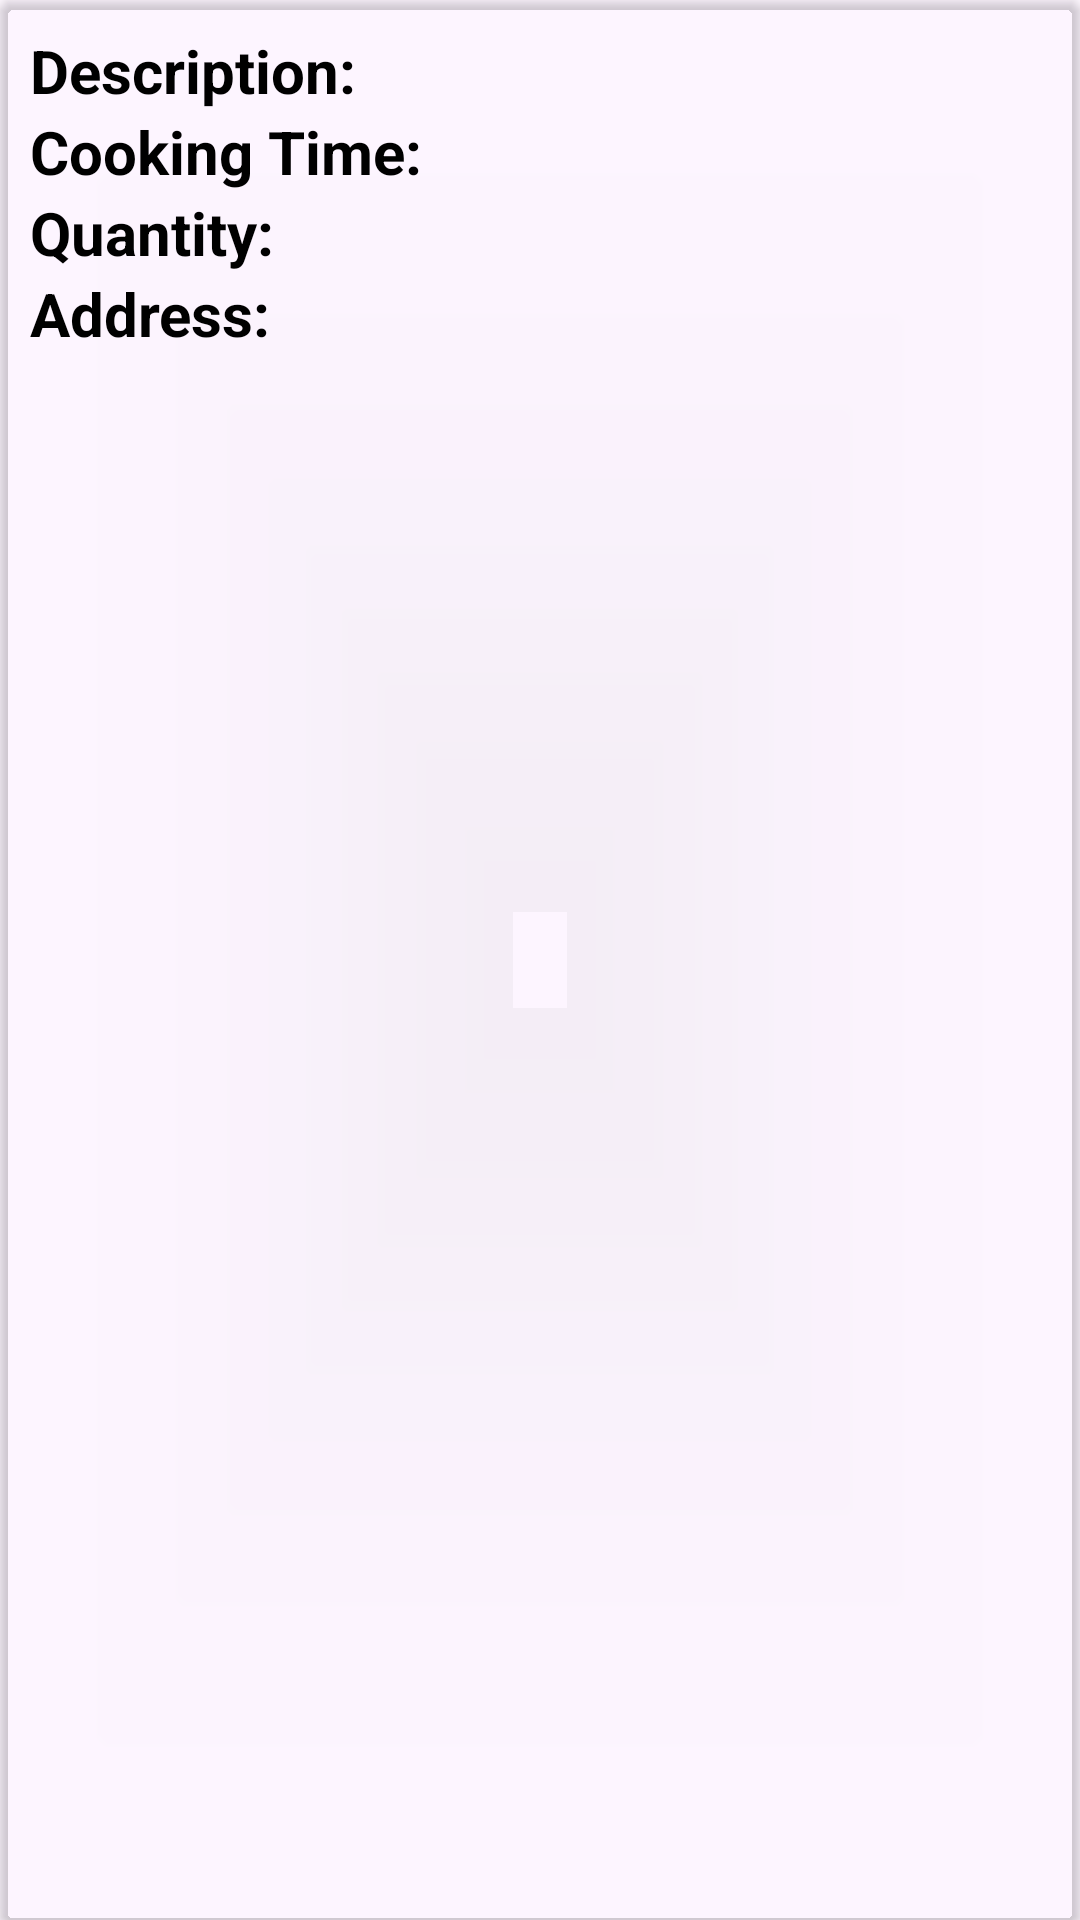

This screen was rendered from an Android layout file. Write that file and the resources it references.
<!-- AndroidManifest.xml: application theme Theme.SJ_demo -->
<!-- res/layout/foodlistentry.xml -->
<?xml version="1.0" encoding="utf-8"?>
<androidx.cardview.widget.CardView xmlns:android="http://schemas.android.com/apk/res/android"
    android:layout_width="match_parent"
    xmlns:app="http://schemas.android.com/apk/res-auto"
    app:cardElevation="2dp"
    app:cardCornerRadius="5dp"
    android:layout_margin="10dp"
    android:id="@+id/main_card"
    android:backgroundTint="#0AE8C6ED"
    android:layout_height="wrap_content">


    <LinearLayout
        android:layout_width="match_parent"
        android:layout_height="wrap_content"
        android:orientation="vertical"
        android:padding="10dp">
        <LinearLayout
            android:layout_width="wrap_content"
            android:layout_height="wrap_content"
            android:layout_gravity="center_vertical"
            android:orientation="horizontal">


            <TextView
                android:layout_width="wrap_content"
                android:layout_height="wrap_content"
                android:text="Description:"
                android:textSize="20dp"
                android:textStyle="bold"
                android:textColor="#000"/>


            <TextView
                android:id="@+id/foodDetail"
                android:layout_width="wrap_content"
                android:layout_height="wrap_content"
                android:textSize="20dp"
                android:textColor="#000"/>
        </LinearLayout>


        <LinearLayout
            android:layout_width="match_parent"
            android:layout_height="wrap_content"
            android:layout_gravity="center_vertical"
            android:orientation="horizontal">


            <TextView
                android:layout_width="wrap_content"
                android:layout_height="wrap_content"
                android:text="Cooking Time:"
                android:textSize="20dp"
                android:textStyle="bold"
                android:textColor="#000"/>


            <TextView
                android:id="@+id/cookingTime"
                android:layout_width="wrap_content"
                android:layout_height="wrap_content"
                android:textSize="20dp"
                android:textColor="#000" />

            <TextView
                android:id="@+id/status"
                android:layout_width="wrap_content"
                android:layout_height="match_parent"
                android:textSize="20dp"
                android:textStyle="bold"
                android:textColor="#D70B0B"
                android:paddingLeft="25dp"/>
        </LinearLayout>
        <LinearLayout
            android:layout_width="match_parent"
            android:layout_height="wrap_content"
            android:layout_gravity="center_vertical"
            android:orientation="horizontal">


            <TextView
                android:layout_width="wrap_content"
                android:layout_height="wrap_content"
                android:text="Quantity:"
                android:textSize="20dp"
                android:textStyle="bold"
                android:textColor="#000"/>


            <TextView
                android:id="@+id/quantity"
                android:layout_width="wrap_content"
                android:layout_height="wrap_content"
                android:textSize="20dp"
                android:textColor="#000"/>
        </LinearLayout>
        <LinearLayout
            android:layout_width="match_parent"
            android:layout_height="wrap_content"
            android:layout_gravity="center_vertical"
            android:orientation="horizontal">


            <TextView
                android:layout_width="wrap_content"
                android:layout_height="wrap_content"
                android:text="Address:"
                android:textSize="20dp"
                android:textStyle="bold"
                android:textColor="#000"/>


            <TextView
                android:id="@+id/address"
                android:layout_width="wrap_content"
                android:layout_height="wrap_content"
                android:textSize="20dp"
                android:textColor="#000"/>
        </LinearLayout>


    </LinearLayout>


</androidx.cardview.widget.CardView>
<!-- resources referenced by this layout -->
<resources>
  <style name="Theme.SJ_demo" parent="Base.Theme.SJ_demo" />
  <style name="Base.Theme.SJ_demo" parent="Theme.Material3.DayNight.NoActionBar">
          
          
      </style>
</resources>
